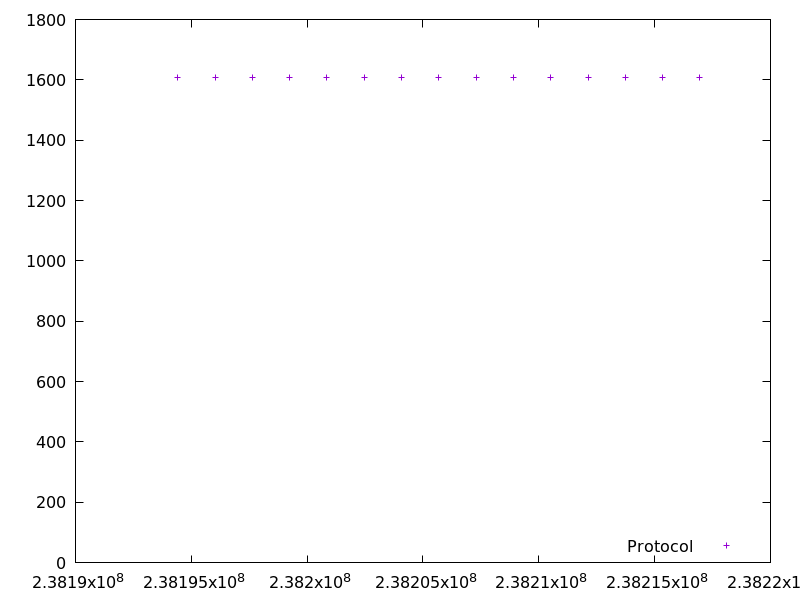

Data behind this chart, as committed beside it:
238194418.844872, 1608.06365
238196028, 1608
238197638, 1608
238199247, 1608
238200855, 1608
238202465, 1608
238204075, 1608
238205685, 1608
238207294, 1608
238208904, 1609
238210513, 1608
238212123, 1608
238213733, 1608
238215342, 1608
238216951, 1608
